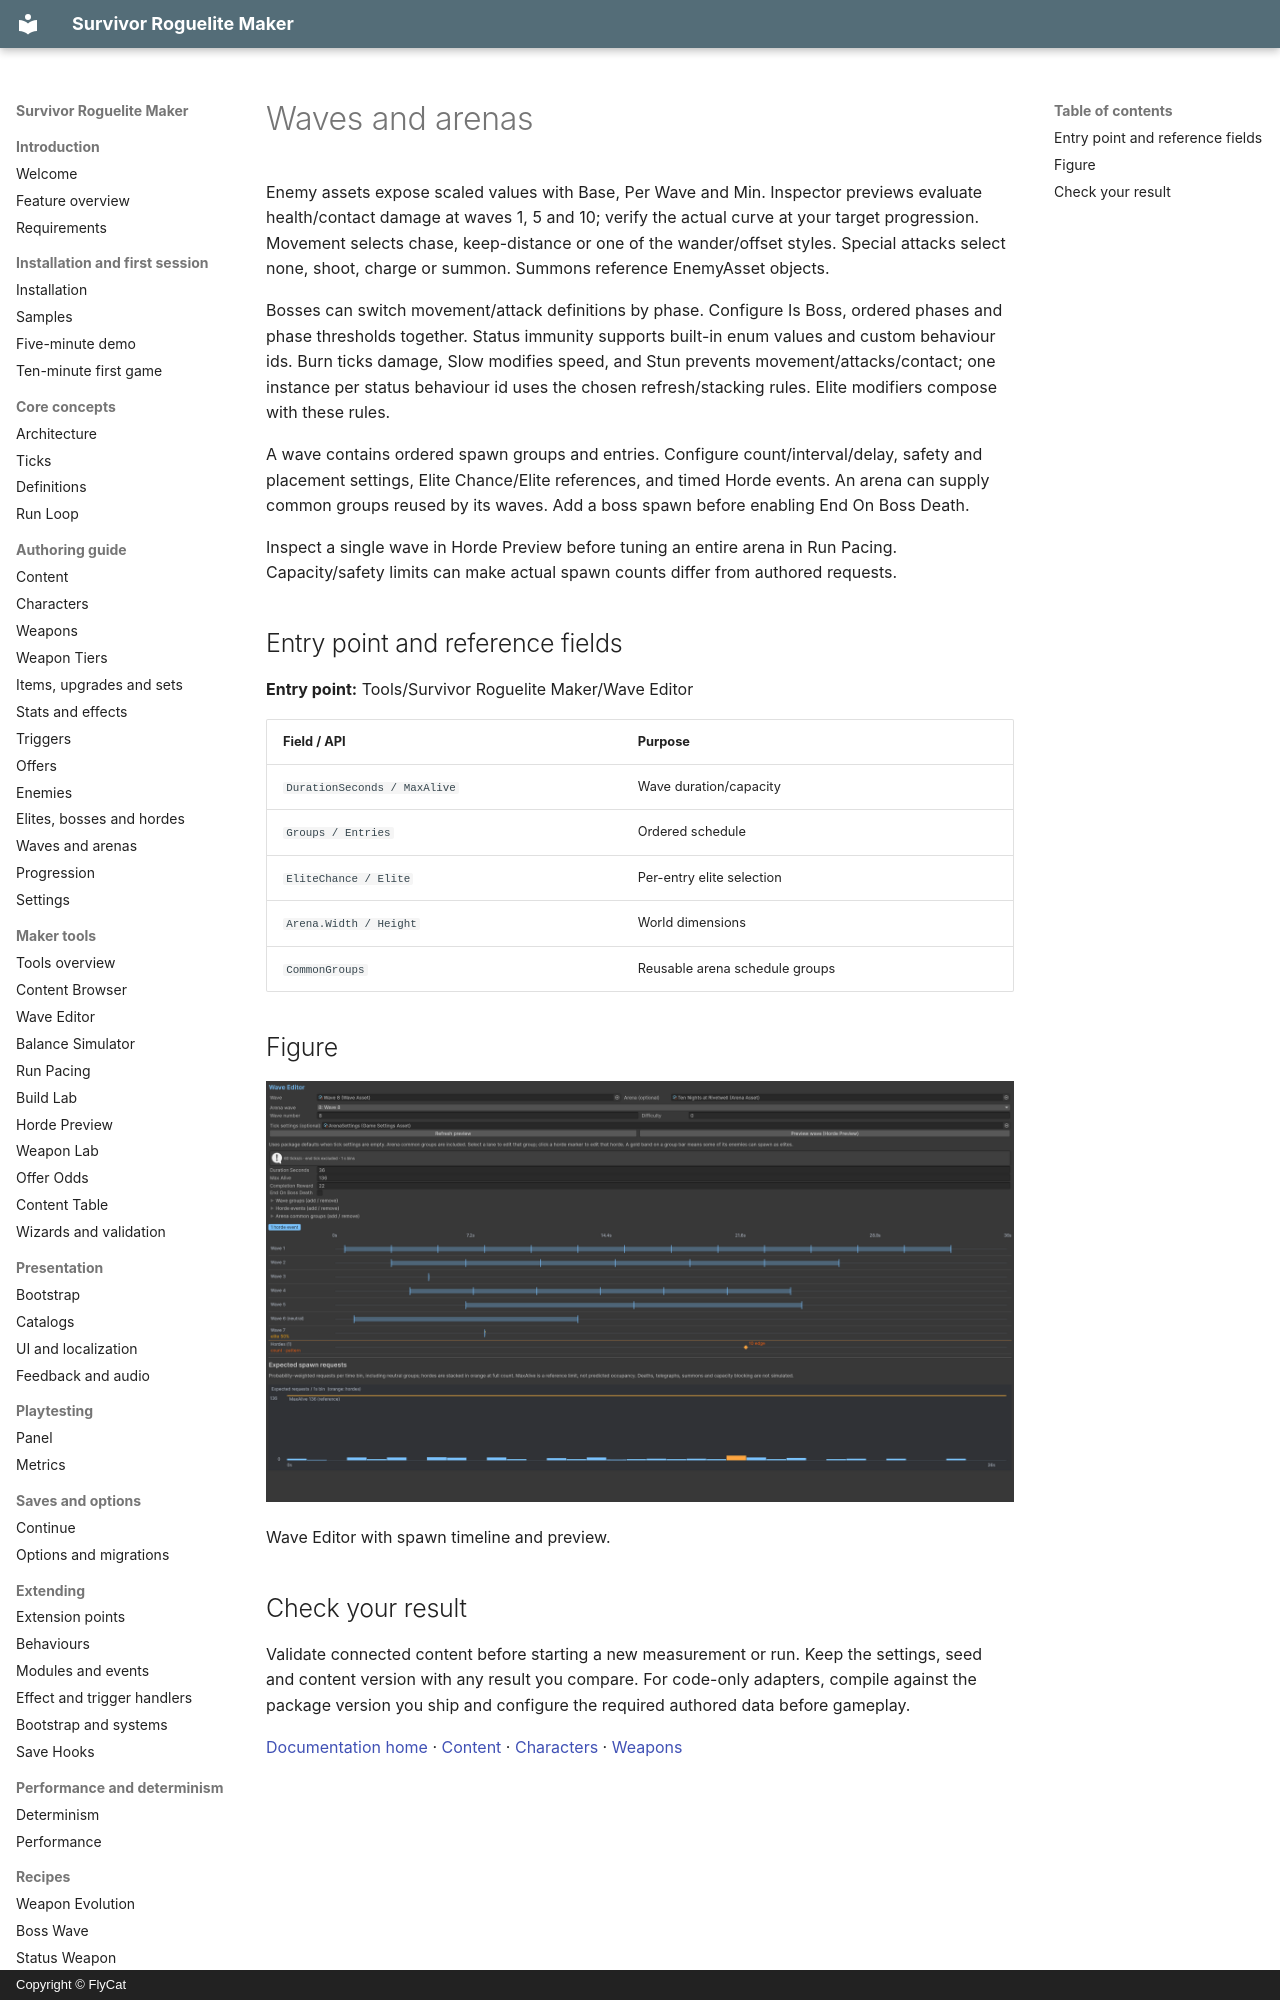

repository: hyunter777/survivor-roguelite-maker-docs · page: en/authoring/waves-arenas/index.html · generator: mkdocs · copyright: Copyright © FlyCat

# Waves and arenas

Enemy assets expose scaled values with Base, Per Wave and Min. Inspector previews evaluate health/contact damage at waves 1, 5 and 10; verify the actual curve at your target progression. Movement selects chase, keep-distance or one of the wander/offset styles. Special attacks select none, shoot, charge or summon. Summons reference EnemyAsset objects.

Bosses can switch movement/attack definitions by phase. Configure Is Boss, ordered phases and phase thresholds together. Status immunity supports built-in enum values and custom behaviour ids. Burn ticks damage, Slow modifies speed, and Stun prevents movement/attacks/contact; one instance per status behaviour id uses the chosen refresh/stacking rules. Elite modifiers compose with these rules.

A wave contains ordered spawn groups and entries. Configure count/interval/delay, safety and placement settings, Elite Chance/Elite references, and timed Horde events. An arena can supply common groups reused by its waves. Add a boss spawn before enabling End On Boss Death.

Inspect a single wave in Horde Preview before tuning an entire arena in Run Pacing. Capacity/safety limits can make actual spawn counts differ from authored requests.

## Entry point and reference fields

**Entry point:** Tools/Survivor Roguelite Maker/Wave Editor

| Field / API | Purpose |
|---|---|
| `DurationSeconds / MaxAlive` | Wave duration/capacity |
| `Groups / Entries` | Ordered schedule |
| `EliteChance / Elite` | Per-entry elite selection |
| `Arena.Width / Height` | World dimensions |
| `CommonGroups` | Reusable arena schedule groups |

## Figure

![Wave Editor with spawn timeline and preview.](../../assets/wave-editor.png)

Wave Editor with spawn timeline and preview.
